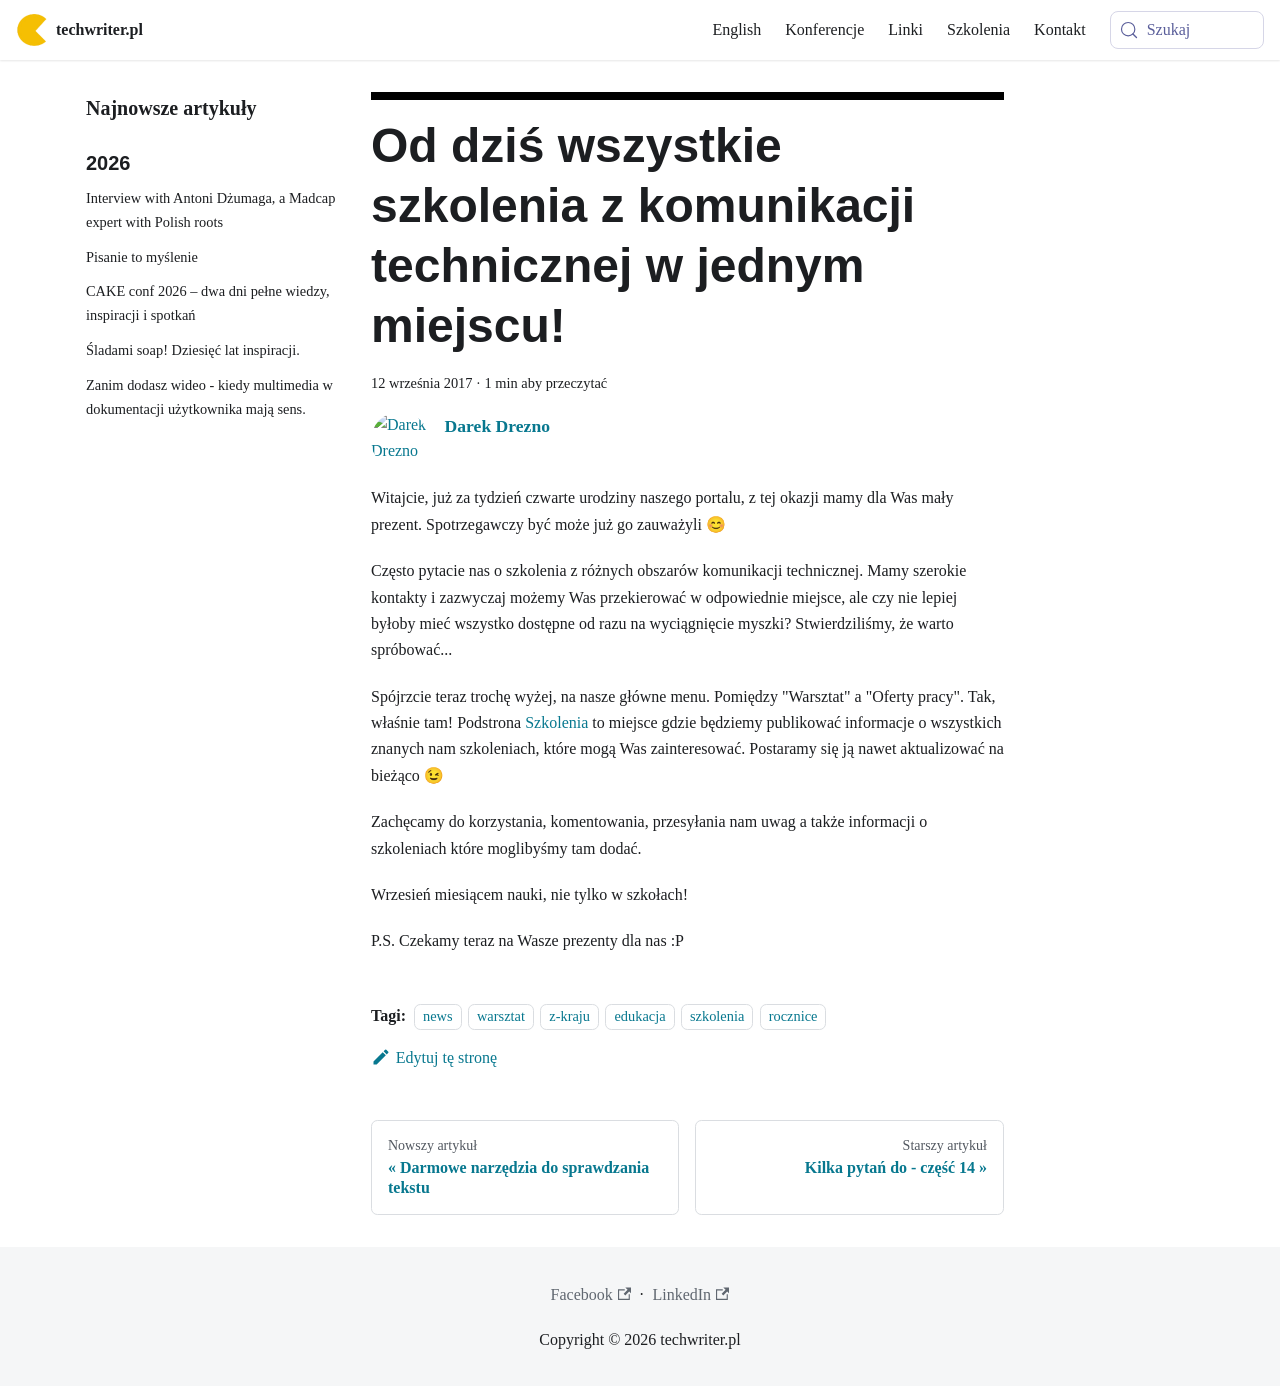

repository: techwriter-pl/techwriter-pl.github.io · page: od-dzis-wszystkie-szkolenia-z-komunikacji-technicznej-w-jednym-miejscu/index.html · generator: docusaurus

---
title: 'Od dziś wszystkie szkolenia z komunikacji technicznej w jednym miejscu!'
authors: admin
date: '2017-09-12'
tags:
  - 'news'
  - 'warsztat'
  - 'z-kraju'
  - 'edukacja'
  - 'szkolenia'
  - 'rocznice'
coverImage: 'SZKOLENIA.jpg'
---

Witajcie, już za tydzień czwarte urodziny naszego portalu, z tej okazji mamy dla
Was mały prezent. Spotrzegawczy być może już go zauważyli 😊

<!--truncate-->

Często pytacie nas o szkolenia z różnych obszarów komunikacji technicznej. Mamy
szerokie kontakty i zazwyczaj możemy Was przekierować w odpowiednie miejsce, ale
czy nie lepiej byłoby mieć wszystko dostępne od razu na wyciągnięcie myszki?
Stwierdziliśmy, że warto spróbować...

Spójrzcie teraz trochę wyżej, na nasze główne menu. Pomiędzy "Warsztat" a
"Oferty pracy". Tak, właśnie tam! Podstrona [Szkolenia](/szkolenia/) to miejsce
gdzie będziemy publikować informacje o wszystkich znanych nam szkoleniach, które
mogą Was zainteresować. Postaramy się ją nawet aktualizować na bieżąco 😉

Zachęcamy do korzystania, komentowania, przesyłania nam uwag a także informacji
o szkoleniach które moglibyśmy tam dodać.

Wrzesień miesiącem nauki, nie tylko w szkołach!

P.S. Czekamy teraz na Wasze prezenty dla nas :P
